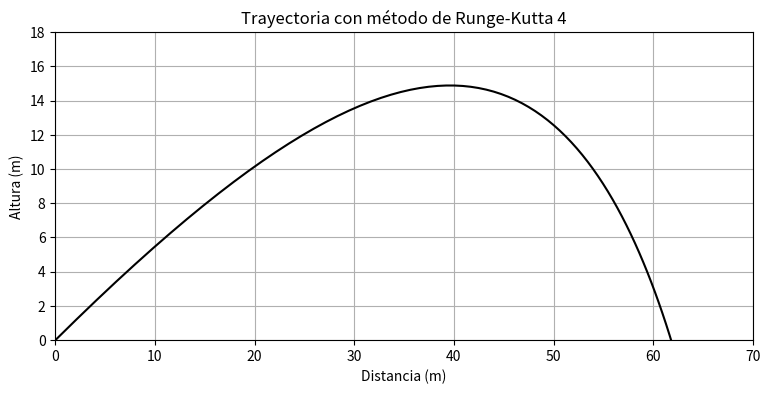

Recreate this plot in Python.
import numpy as np
from math import *
import matplotlib.pyplot as plt
# Autores:
# [redacted]
# [redacted]

# Parametros
theta = np.radians(30) # Angulo de lanzamiento en radianes
m = 0.25 #kg
v0 = 50 #m/s
C_D = 0.03 #kg/(m/s)^(1/2)
g = 9.80665 #m/s^2

# Valores iniciales
x0 = 0 # Posición inicial en  (m)
x1 = v0*cos(theta) # Velocidad inicial en x (m/s)
y0 = 0 # Posición inicial en y (m)
y1 = v0*sin(theta) # Velocidad inicial en y (m/s)

# Metodo de Runge-Kutta
def Run_Kut4(F,x,y,xStop,h):
      def run_kut4(F,x,y,h):
        K0 = h*F(x,y)
        K1 = h*F(x + h/2.0, y + K0/2.0)
        K2 = h*F(x + h/2.0, y + K1/2.0)
        K3 = h*F(x + h, y + K2)
        return (K0 + 2.0*K1 + 2.0*K2 + K3)/6.0
      X = []
      Y = []
      X.append(x)
      Y.append(y)
      while x < xStop:
        h = min(h,xStop - x)
        y = y + run_kut4(F,x,y,h)
        x=x+h
        X.append(x)
        Y.append(y)
      return np.array(X),np.array(Y)

def imprimeSol(X,Y,frec):
      def imprimeEncabezado(n):
        print("\n x ",end=" ")
        for i in range (n):
          print(" y[",i,"] ",end=" ")
        print()
    
      def imprimeLinea(x,y,n):
        print("{:13.4e}".format(x),end=" ")
        for i in range (n):
          print("{:13.4e}".format(y[i]),end=" ")
        print() 
  
      m = len(Y)
      try: n = len(Y[0])
      except TypeError: n = 1
      if frec == 0: frec = m
      imprimeEncabezado(n)
      for i in range(0,m,frec):
       imprimeLinea(X[i],Y[i],n)
      if i != m - 1: imprimeLinea(X[m - 1],Y[m - 1],n)
      


def F(x,y):
      v = sqrt(y[1]**2 + y[3]**2)
      F = np.zeros(4)
      F[0] = y[1]
      F[1] = (-C_D / m) * y[1] * v**(1/2)
      F[2] = y[3]
      F[3] = (-C_D / m) * y[3] * v**(1/2) - g  
      return F

y = np.array([x0, x1, y0, y1])
X,Y=Run_Kut4(F, 0.0, y, 6.0, 0.05)
print("La solución es")
imprimeSol(X, Y, 4)

# Grafica de la trayectoria
plt.figure(figsize = (9, 4))
plt.plot(Y[:, 0], Y[:, 2], color = 'black')
plt.xlim(0, 70)
plt.ylim(0, 18)

plt.xlabel('Distancia (m)')
plt.ylabel('Altura (m)')
plt.title('Trayectoria con método de Runge-Kutta 4')

plt.grid()
plt.show()